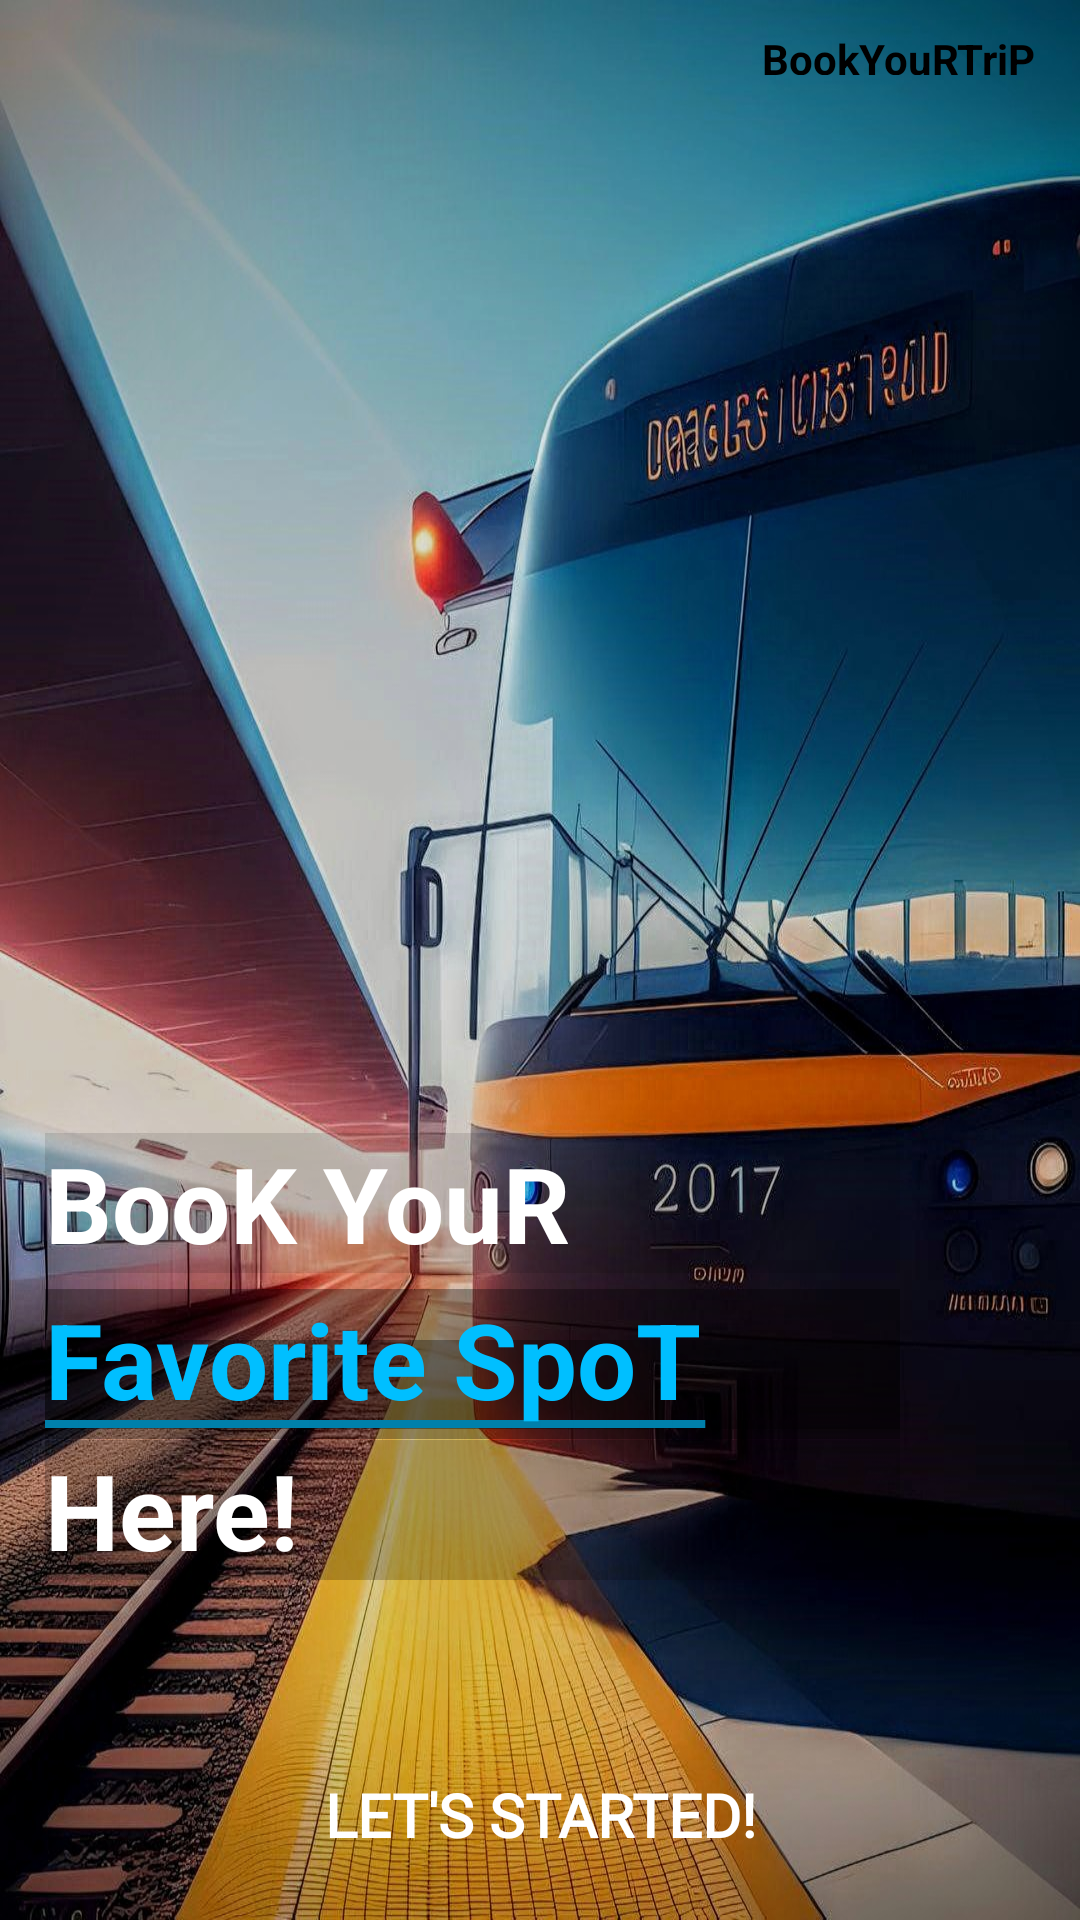

Write the Android layout XML for this screen, with the resource values it uses.
<!-- AndroidManifest.xml: application theme AppTheme -->
<!-- res/layout/activity_login.xml -->
<?xml version="1.0" encoding="utf-8"?>
<androidx.constraintlayout.widget.ConstraintLayout xmlns:android="http://schemas.android.com/apk/res/android"
    xmlns:app="http://schemas.android.com/apk/res-auto"
    xmlns:tools="http://schemas.android.com/tools"
    android:layout_width="match_parent"
    android:layout_height="match_parent"
    android:background="@drawable/save_20230707_142312_2"
    tools:context=".login">

    <LinearLayout
        android:layout_width="match_parent"
        android:layout_height="25dp"
        app:layout_constraintStart_toEndOf="@+id/loginiamge"
        tools:ignore="MissingConstraints">

        <TextView
            android:layout_width="match_parent"
            android:layout_height="match_parent"
            android:layout_marginTop="10dp"
            android:layout_marginEnd="15dp"
            android:gravity="right"
            android:text="BookYouRTriP"
            android:textColor="@color/black"
            android:textStyle="bold" />
    </LinearLayout>


    <LinearLayout
        android:id="@+id/loginiamge"
        android:layout_width="match_parent"
        android:layout_height="match_parent"
        android:layout_centerVertical="true"
        android:layout_marginLeft="48dp"
        android:layout_marginTop="100dp"
        android:layout_marginRight="48dp"
        android:layout_marginBottom="300dp"
        android:orientation="vertical">

    </LinearLayout>

    <LinearLayout
        android:layout_width="300dp"
        android:layout_height="160dp"
        app:layout_constraintBottom_toTopOf="@+id/linearLayout2"
        app:layout_constraintStart_toStartOf="parent"
        app:layout_constraintTop_toBottomOf="@+id/loginiamge"
        app:layout_constraintVertical_bias="0.472">

        <TextView
            android:layout_width="match_parent"
            android:layout_height="wrap_content"
            android:layout_marginStart="15dp"
            android:background="#1D000000"
            android:backgroundTint="#000000"
            android:text="BooK YouR"
            android:textColor="@color/white"
            android:textSize="35dp"
            android:textStyle="bold" />
    </LinearLayout>

    <LinearLayout
        android:id="@+id/linearLayout3"
        android:layout_width="300dp"
        android:layout_height="50dp"
        app:layout_constraintBottom_toTopOf="@+id/linearLayout2"
        app:layout_constraintStart_toStartOf="parent"
        app:layout_constraintTop_toBottomOf="@+id/loginiamge"
        app:layout_constraintVertical_bias="0.472">

        <TextView
            android:layout_width="match_parent"
            android:layout_height="wrap_content"
            android:layout_marginTop="17dp"
            android:layout_marginStart="15dp"
            android:background="#54000000"
            android:backgroundTint="#000000"
            android:text="____________________"
            android:textColor="@color/DeepSkyBlue"
            android:textSize="25dp"
            android:textStyle="bold" />
    </LinearLayout>

    <LinearLayout
        android:layout_width="300dp"
        android:layout_height="50dp"
        app:layout_constraintBottom_toTopOf="@+id/linearLayout2"
        app:layout_constraintStart_toStartOf="parent"
        app:layout_constraintTop_toBottomOf="@+id/loginiamge"
        app:layout_constraintVertical_bias="0.472">

        <TextView
            android:layout_width="match_parent"
            android:layout_height="wrap_content"
            android:layout_marginStart="15dp"
            android:background="#54000000"
            android:backgroundTint="#000000"
            android:text="Favorite SpoT"
            android:textColor="@color/DeepSkyBlue"
            android:textSize="35dp"
            android:textStyle="bold" />
    </LinearLayout>

    <LinearLayout
        android:id="@+id/linearLayout4"
        android:layout_width="300dp"
        android:layout_height="50dp"
        android:layout_marginStart="0dp"
        app:layout_constraintBottom_toTopOf="@+id/linearLayout2"
        app:layout_constraintStart_toStartOf="parent"
        app:layout_constraintTop_toTopOf="@+id/linearLayout3">

        <TextView
            android:id="@+id/Here"
            android:layout_width="match_parent"
            android:layout_height="wrap_content"
            android:layout_marginStart="15dp"
            android:background="#360E0B0B"
            android:backgroundTint="#000000"
            android:text="Here!"
            android:textColor="@color/white"
            android:textSize="35dp"
            android:textStyle="bold" />
    </LinearLayout>

    <RelativeLayout
        android:layout_width="300dp"
        android:layout_height="40dp"
        android:backgroundTint="#332929"
        app:layout_constraintBottom_toTopOf="@+id/linearLayout2"
        app:layout_constraintEnd_toEndOf="@+id/linearLayout4"
        app:layout_constraintStart_toStartOf="@+id/linearLayout4"
        app:layout_constraintTop_toBottomOf="@+id/linearLayout4">


    </RelativeLayout>

    <LinearLayout
        android:id="@+id/linearLayout2"
        android:layout_width="350dp"
        android:layout_height="60dp"
        app:layout_constraintBottom_toBottomOf="parent"
        app:layout_constraintEnd_toEndOf="parent"
        app:layout_constraintStart_toStartOf="parent">

        <Button
            android:id="@+id/login"
            android:layout_width="match_parent"
            android:layout_height="match_parent"
            android:layout_marginBottom="10dp"
            android:background="@drawable/roundbutton"
            android:backgroundTint="@color/Primary"
            android:fontFamily="@font/seg_ui_semibold"
            android:text="Let's Started!"
            android:textColor="@color/white"
            android:textStyle="bold"
            android:textSize="20dp"
            android:onClick="startAnimation" />
    </LinearLayout>

    <androidx.constraintlayout.widget.Guideline
        android:id="@+id/guideline2"
        android:layout_width="wrap_content"
        android:layout_height="wrap_content"
        android:orientation="vertical"
        app:layout_constraintGuide_percent="0.00243309" />

</androidx.constraintlayout.widget.ConstraintLayout>
<!-- resources referenced by this layout -->
<resources>
  <color name="DeepSkyBlue">#00BFFF</color>
  <color name="Primary">#0B5087</color>
  <color name="black">#000000</color>
  <color name="white">#FFFFFF</color>
  <!-- drawable save_20230707_142312_2: jpg bitmap (drawable, 244134 bytes) -->
  <style name="AppTheme" parent="Theme.AppCompat.Light.NoActionBar">
  
  
      </style>
</resources>
